Run: headless pygame with SDL's dummy video driver; simulated clock (each Clock.tick advances the game by its frame time, no real sleeping); random seed 0; keys injected as events and as key.get_pressed() state; mouse plan: one left click at the window centre at the start of phase 2, then a move to the lower-right quarter at the start of phase 3.
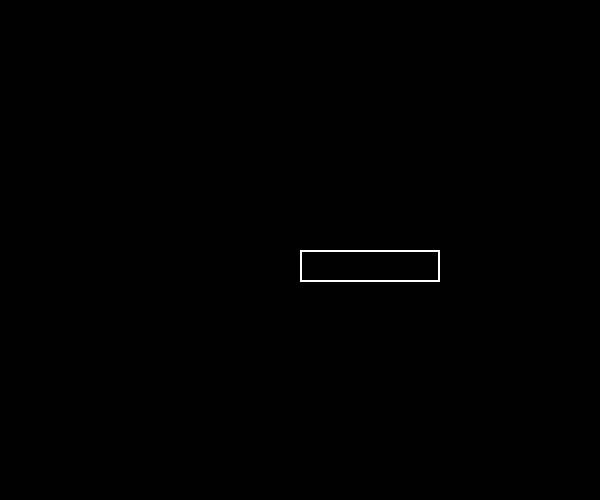
Frame 1 of 4 · flips 1–60 · no input
Frame 2 of 4 · flips 61–180 · clicked the window centre · tapped SPACE, RETURN · held RIGHT (→), D · screen unchanged from frame 1, image omitted
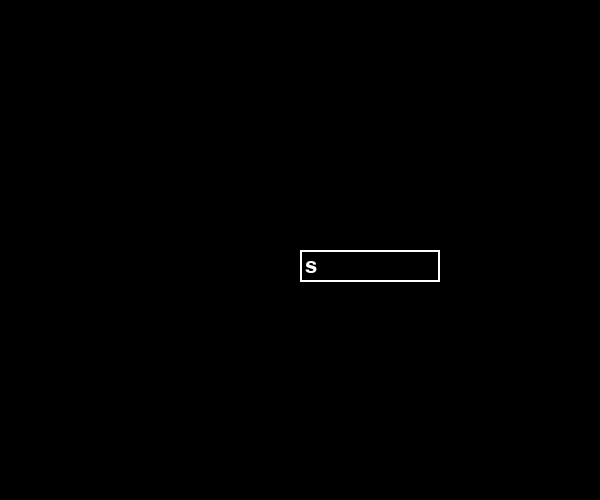
Frame 3 of 4 · flips 181–300 · moved the mouse to the lower-right quarter · held DOWN (↓), S
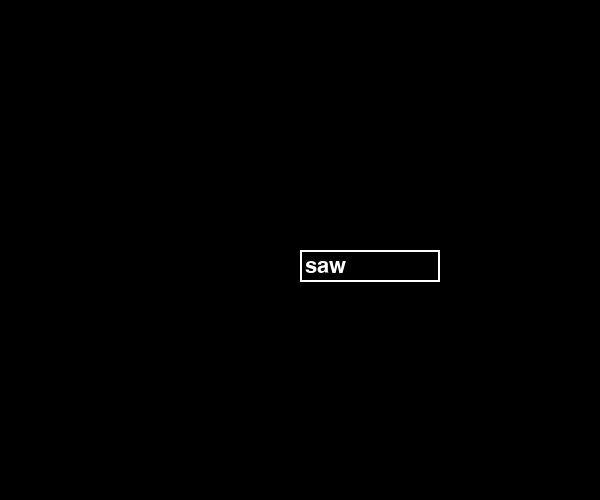
Frame 4 of 4 · flips 301–420 · held LEFT (←), A, UP (↑), W

The pygame program that drew these frames:

import pygame
import math

# Initialize Pygame
pygame.init()

# Set up some constants
WIDTH, HEIGHT = 600, 500
BACKGROUND_COLOR = pygame.Color('black')
CIRCLE_COLOR = pygame.Color('white')
MAX_DISTANCE = math.sqrt(WIDTH**2 + HEIGHT**2)

# Create the window
window = pygame.display.set_mode((WIDTH, HEIGHT))

# Create a font object
font = pygame.font.Font(None, 32)

# Create a text input box
input_box = pygame.Rect(WIDTH // 2, HEIGHT // 2, 140, 32)
text = ''
active = False

# Game loop
running = True
while running:
    # Event loop
    for event in pygame.event.get():
        if event.type == pygame.QUIT:
            running = False
        if event.type == pygame.MOUSEBUTTONDOWN:
            if input_box.collidepoint(event.pos):
                active = not active
            else:
                active = False
        if event.type == pygame.KEYDOWN:
            if active:
                if event.key == pygame.K_RETURN:
                    num_circles = int(text)
                    running = False
                elif event.key == pygame.K_BACKSPACE:
                    text = text[:-1]
                else:
                    text += event.unicode

    # Fill the background
    window.fill(BACKGROUND_COLOR)

    # Draw the input box
    pygame.draw.rect(window, CIRCLE_COLOR, input_box, 2)
    txt_surface = font.render(text, True, CIRCLE_COLOR)
    window.blit(txt_surface, (input_box.x+5, input_box.y+5))

    # Update the display
    pygame.display.flip()

# Create a list of circles
circles = [(i * WIDTH // num_circles, j * HEIGHT // num_circles) for i in range(num_circles) for j in range(num_circles)]

# Game loop
running = True
while running:
    # Fill the background
    window.fill(BACKGROUND_COLOR)

    # Get the mouse position
    mouse_pos = pygame.mouse.get_pos()

    # Draw each circle
    for x, y in circles:
        # Calculate the distance to the mouse
        distance = math.sqrt((x - mouse_pos[0])**2 + (y - mouse_pos[1])**2)

        # Calculate the color based on the distance
        color = 255 - int(255 * distance / MAX_DISTANCE)

        # Draw the circle
        pygame.draw.circle(window, (color, color, color), (x, y), 20)

    # Update the display
    pygame.display.flip()

    # Event loop
    for event in pygame.event.get():
        if event.type == pygame.QUIT:
            running = False

# Quit Pygame
pygame.quit()
